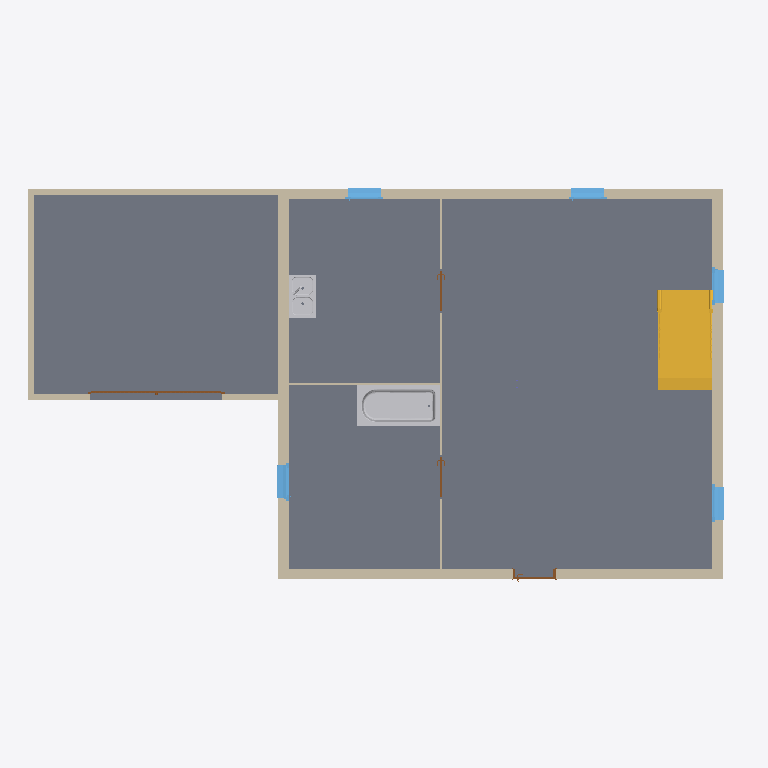
Plan cut of the same IFC building model at storey 'Niveau 0' (level 0.00 m, cut at 1.40 m), seen from above with north up, elements coloured by IFC class: 9 walls (beige), 5 windows (light blue), 4 doors (brown), 2 slabs (grey), 2 other elements (light grey), 1 stair (yellow). Cut surfaces are drawn darker.
Extent 13.1 m × 7.8 m × 7.6 m (x, y, z). Storeys (3): Niveau 0 at 0.00 m; Niveau 1 at 3.00 m; Niveau 2 at 6.00 m. Elements (48): 23 IfcWallStandardCase, 10 IfcWindow, 6 IfcDoor, 3 IfcSlab, 2 IfcFlowTerminal, 2 IfcRoof, 1 IfcColumn, 1 IfcStair.

HEADER;
FILE_DESCRIPTION(('ViewDefinition [CoordinationView_V2.0, QuantityTakeOffAddOnView]'),'2;1');
FILE_NAME('0001','2019-08-13T11:43:47',(''),(''),'The EXPRESS Data Manager Version 5.02.0100.07 : 28 Aug 2013','20190225_1515(x64) - Exporter 19.2.10.7 - Interface utilisateur alternative 19.2.10.7','');
FILE_SCHEMA(('IFC2X3'));
ENDSEC;
DATA;
#104=IFCPROJECT('0m7dsGszf588Nx0jOsYoXj',#41,'0001',$,$,'Nom du projet','Etat du projet',(#96),#91);
#49694=IFCSITE('0m7dsGszf588Nx0jOsYoXl',#41,'Default',$,'',#49693,$,$,.ELEMENT.,$,$,$,$,$);
#114=IFCBUILDING('0m7dsGszf588Nx0jOsYoXi',#41,'',$,$,#32,$,'',.ELEMENT.,$,$,$);
#123=IFCBUILDINGSTOREY('0m7dsGszf588Nx0jR9TDNz',#41,'Niveau 0',$,$,#121,$,'Niveau 0',.ELEMENT.,-1.949161E-14);
#129=IFCBUILDINGSTOREY('0m7dsGszf588Nx0jR9TD3h',#41,'Niveau 1',$,$,#128,$,'Niveau 1',.ELEMENT.,2.99999999999998);
#135=IFCBUILDINGSTOREY('0m7dsGszf588Nx0jR9TD_S',#41,'Niveau 2',$,$,#134,$,'Niveau 2',.ELEMENT.,5.99999999999998);
#1490=IFCSLAB('0KsWlSZqr1J8RaEJrb86Nb',#41,'Sol:Dalle en béton - 250 mm:251311',$,'Sol:Dalle en béton - 250 mm',#1468,#1488,'251311',.FLOOR.);
#43824=IFCSLAB('0eWriborT02wqnQzR63VLy',#41,'Sol:Dalle en béton - 250 mm:259238',$,'Sol:Dalle en béton - 250 mm',#43808,#43822,'259238',.FLOOR.);
#9383=IFCSTAIR('0KsWlSZqr1J8RaEJrb86vM',#41,'Escalier coulé sur place:Escalier:253468',$,'Escalier coulé sur place:Monobloc:189391',#9382,$,'253468',.NOTDEFINED.);
#799=IFCWALLSTANDARDCASE('0KsWlSZqr1J8RaEJrb86Du',#41,'Mur de base:Générique - Ext. 200 mm:250674',$,'Mur de base:Générique - Ext. 200 mm:29331',#751,#797,'250674');
#1163=IFCWALLSTANDARDCASE('0KsWlSZqr1J8RaEJrb86GL',#41,'Mur de base:Générique - Ext. 200 mm:250975',$,'Mur de base:Générique - Ext. 200 mm:29331',#1126,#1161,'250975');
#977=IFCWALLSTANDARDCASE('0KsWlSZqr1J8RaEJrb86Fd',#41,'Mur de base:Générique - Ext. 200 mm:250797',$,'Mur de base:Générique - Ext. 200 mm:29331',#938,#975,'250797');
#1073=IFCWALLSTANDARDCASE('0KsWlSZqr1J8RaEJrb86HC',#41,'Mur de base:Générique - Ext. 200 mm:250886',$,'Mur de base:Générique - Ext. 200 mm:29331',#1030,#1071,'250886');
#43279=IFCFLOWTERMINAL('1Xft7PAeD5bPWvSeWXjRto',#41,'Baignoire rectangulaire - Mur:Baignoire rectangulaire - Mur:258203',$,'Baignoire rectangulaire - Mur',#43277,#43268,'258203');
#43391=IFCWALLSTANDARDCASE('0eWriborT02wqnOzV63VEH',#41,'Mur de base:Int. Brique 110 mm:258635',$,'Mur de base:Int. Brique 110 mm:29326',#43348,#43389,'258635');
#43568=IFCWALLSTANDARDCASE('0eWriborT02wqnQzR63VCm',#41,'Mur de base:Int. Brique 110 mm:258794',$,'Mur de base:Int. Brique 110 mm:29326',#43548,#43566,'258794');
#35445=IFCFLOWTERMINAL('1Xft7PAeD5bPWvSeWXjQB7',#41,'Evier - Classique 2 bacs:790mm x 500mm:257966',$,'790mm x 500mm',#35443,#35434,'257966');
#43651=IFCWALLSTANDARDCASE('0eWriborT02wqnOzV63VA9',#41,'Mur de base:Int. Brique 110 mm:258899',$,'Mur de base:Int. Brique 110 mm:29326',#43627,#43649,'258899');
#1263=IFCWALLSTANDARDCASE('0KsWlSZqr1J8RaEJrb86IN',#41,'Mur de base:Int. Brique 40 mm:251101',$,'Mur de base:Int. Brique 40 mm:29325',#1216,#1261,'251101');
#6630=IFCWINDOW('0KsWlSZqr1J8RaEJrb86mm',#41,'1 Vantail - Droit:0.60 m x 0.95 m - Appui en aluminium:253050',$,'0.60 m x 0.95 m - Appui en aluminium',#50542,#6624,'253050',1.08,0.699999999999999);
#6694=IFCWINDOW('0KsWlSZqr1J8RaEJrb86pL',#41,'1 Vantail - Droit:0.60 m x 0.95 m - Appui en aluminium:253087',$,'0.60 m x 0.95 m - Appui en aluminium',#51158,#6688,'253087',1.08,0.699999999999999);
#6758=IFCWINDOW('0KsWlSZqr1J8RaEJrb86oO',#41,'1 Vantail - Droit:0.60 m x 0.95 m - Appui en aluminium:253138',$,'0.60 m x 0.95 m - Appui en aluminium',#51362,#6752,'253138',1.08,0.699999999999999);
#6513=IFCWINDOW('0KsWlSZqr1J8RaEJrb86nu',#41,'1 Vantail - Droit:0.60 m x 0.95 m - Appui en aluminium:252978',$,'0.60 m x 0.95 m - Appui en aluminium',#50748,#6507,'252978',1.08,0.699999999999999);
#6822=IFCWINDOW('0KsWlSZqr1J8RaEJrb86ob',#41,'1 Vantail - Droit:0.60 m x 0.95 m - Appui en aluminium:253167',$,'0.60 m x 0.95 m - Appui en aluminium',#50952,#6816,'253167',1.08,0.699999999999999);
#1408=IFCWALLSTANDARDCASE('0KsWlSZqr1J8RaEJrb86Kv',#41,'Mur de base:Int. Brique 40 mm:251251',$,'Mur de base:Int. Brique 40 mm:29325',#1371,#1406,'251251');
#45781=IFCDOOR('0eWriborT02wqnQzR63VeK',#41,'Garage basculante:2.4m x 2m:261070',$,'2.4m x 2m',#52627,#45775,'261070',2.42999999999999,2.01500000000005);
#4247=IFCDOOR('0KsWlSZqr1J8RaEJrb86ly',#41,'Int. Simple:PP (0.73m x 2.04m) 2:252854',$,'PP (0.73m x 2.04m) 2',#51401,#4241,'252854',2.075,0.799999999999999);
#5352=IFCDOOR('0KsWlSZqr1J8RaEJrb86kW',#41,'Int. Simple:PP (0.73m x 2.04m):252906',$,'PP (0.73m x 2.04m)',#51440,#5346,'252906',2.075,0.799999999999999);
#5451=IFCDOOR('0KsWlSZqr1J8RaEJrb86n7',#41,'Int. Simple:PP (0.73m x 2.04m):252941',$,'PP (0.73m x 2.04m)',#51477,#5445,'252941',2.075,0.799999999999999);
ENDSEC;